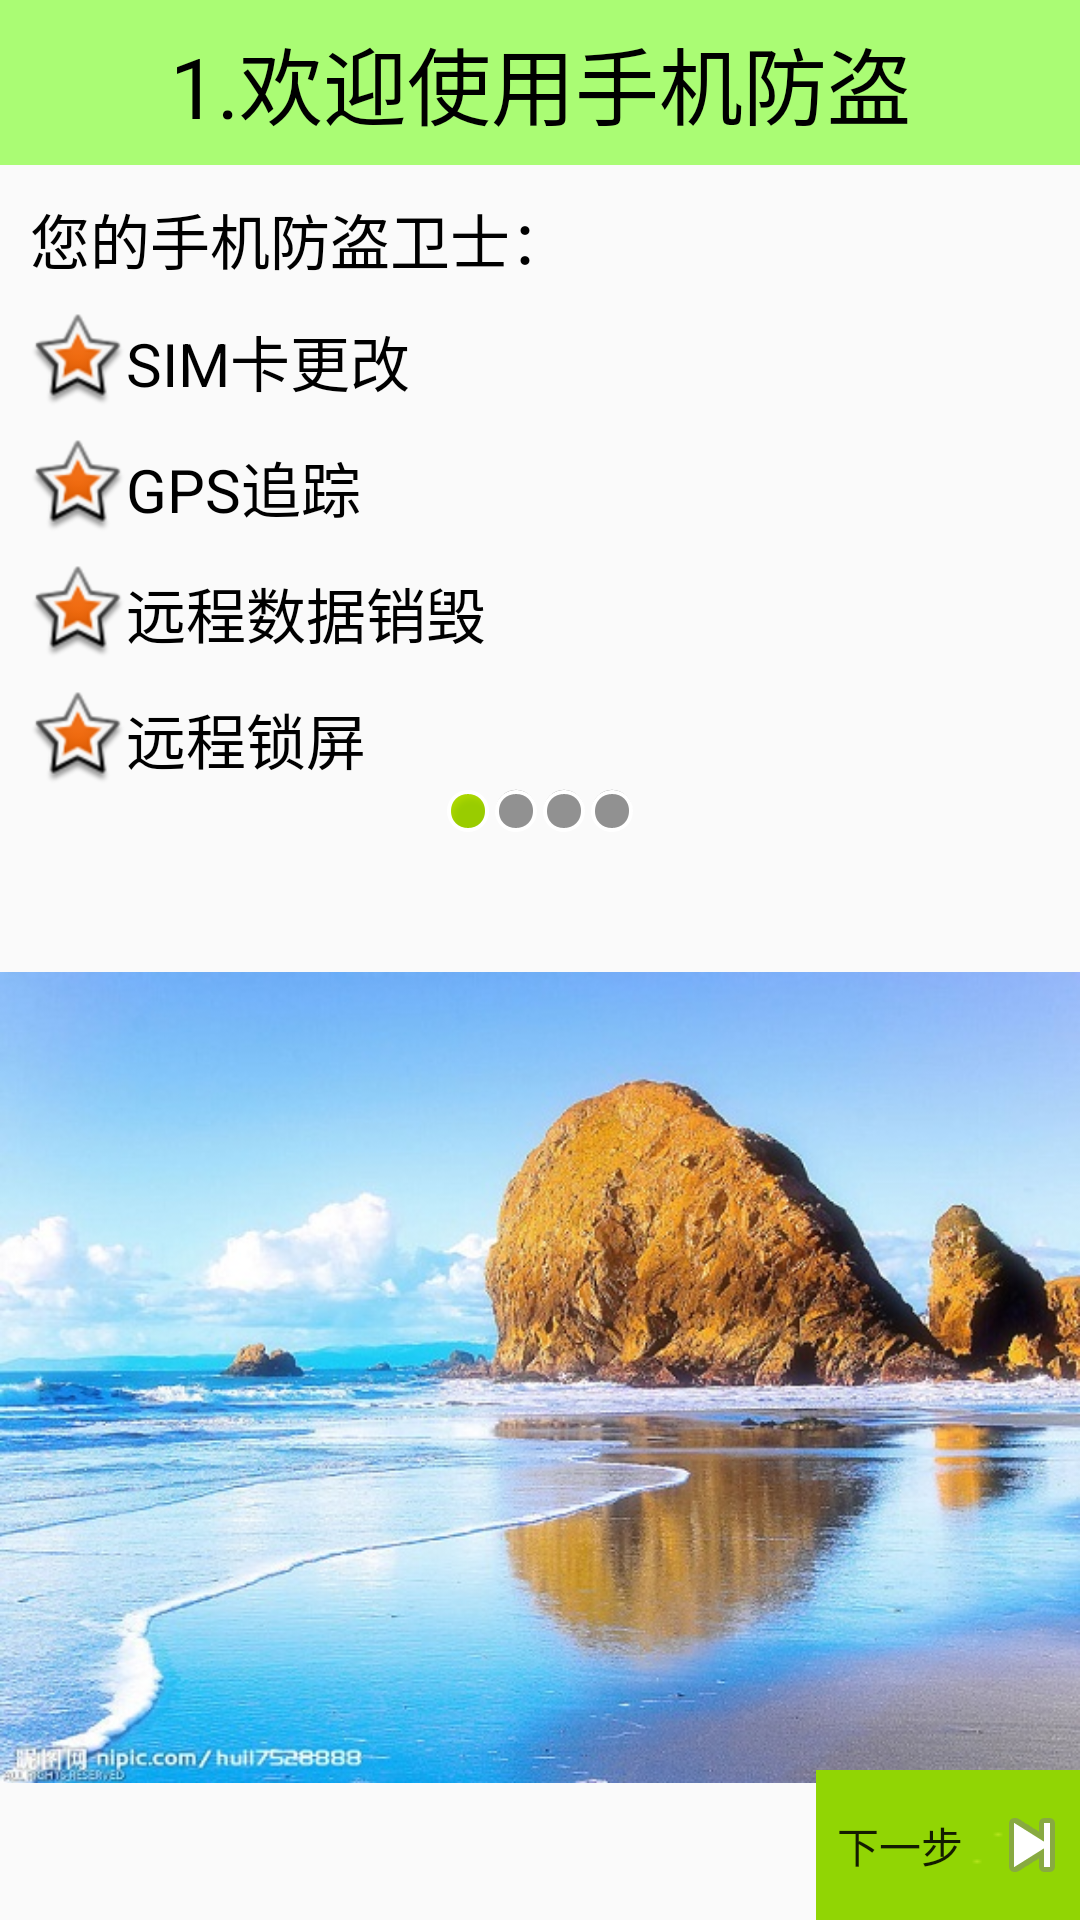

Produce the Android XML layout that renders to this screen, including the resource entries it uses.
<!-- AndroidManifest.xml: activity theme Theme.AppCompat.Light.NoActionBar -->
<!-- res/layout/activity_setup_list1.xml -->
<LinearLayout xmlns:android="http://schemas.android.com/apk/res/android"
    xmlns:tools="http://schemas.android.com/tools" android:layout_width="match_parent"
    android:layout_height="match_parent"
    android:orientation="vertical"
    tools:context="com.example.administrator.mymobile.activity.SetupList1Activity">

    <TextView android:text="1.欢迎使用手机防盗"
        android:layout_width="match_parent"
        android:layout_height="55dp"
        android:textSize="28sp"
        android:textColor="#000000"
        android:background="#8866ff00"
        android:gravity="center"
        android:id="@+id/tv"/>

    <TextView
        android:text="您的手机防盗卫士："
        style="@style/text_content_style" />
    <TextView
        android:drawableLeft="@android:drawable/star_big_on"
        android:text="SIM卡更改"
        style="@style/text_content_style" />
    <TextView
        android:drawableLeft="@android:drawable/star_big_on"
        android:text="GPS追踪"
        style="@style/text_content_style" />
    <TextView
        android:drawableLeft="@android:drawable/star_big_on"
        android:text="远程数据销毁"
        style="@style/text_content_style" />
    <TextView
        android:drawableLeft="@android:drawable/star_big_on"
        android:text="远程锁屏"
        style="@style/text_content_style" />

    <LinearLayout
        android:layout_width="wrap_content"
        android:layout_height="wrap_content"
        android:layout_gravity="center_horizontal">

    <ImageView
        android:layout_width="wrap_content"
        android:layout_height="wrap_content"
        android:src="@android:drawable/presence_online"
        />
        <ImageView
            android:layout_width="wrap_content"
            android:layout_height="wrap_content"
            android:src="@android:drawable/presence_invisible"
            />
        <ImageView
            android:layout_width="wrap_content"
            android:layout_height="wrap_content"
            android:src="@android:drawable/presence_invisible"
            />
        <ImageView
            android:layout_width="wrap_content"
            android:layout_height="wrap_content"
            android:src="@android:drawable/presence_invisible"
            />
    </LinearLayout>
    <RelativeLayout
        android:layout_width="match_parent"
        android:layout_height="match_parent">
        <ImageView
            android:layout_width="wrap_content"
            android:layout_height="wrap_content"
            android:layout_centerInParent="true"
            android:src="@drawable/heng1"/>
        
        <Button
            style="@style/button_next_style" />
    </RelativeLayout>
</LinearLayout>
<!-- resources referenced by this layout -->
<resources>
  <!-- drawable heng1: jpg bitmap (drawable, 112330 bytes) -->
  <style name="button_next_style" parent="Theme.AppCompat.Light.DarkActionBar">
          <item name="android:onClick">next</item>
          <item name="android:background">@drawable/button</item>
          <item name="android:drawableRight">@android:drawable/ic_media_next</item>
          <item name="android:layout_width">wrap_content</item>
          <item name="android:layout_height">wrap_content</item>
          <item name="android:text">下一步</item>
          <item name="android:layout_alignParentRight">true</item>
          <item name="android:layout_alignParentBottom">true</item>
      </style>
  <style name="text_content_style" parent="Theme.AppCompat.Light.DarkActionBar">
          <item name="android:textSize">20sp</item>
          <item name="android:textColor">#000000</item>
          <item name="android:layout_marginTop">10dp</item>
          <item name="android:layout_marginLeft">10dp</item>
          <item name="android:layout_width">wrap_content</item>
          <item name="android:layout_height">wrap_content</item>
          <item name="android:gravity">center_vertical</item>
      </style>
  <!-- drawable button (drawable) -->
  <?xml version="1.0" encoding="utf-8"?>
  <selector xmlns:android="http://schemas.android.com/apk/res/android">
      <item android:state_pressed="true"
          android:drawable="@drawable/button_pressed"/>
      <item android:state_focused="true"
          android:drawable="@drawable/button_focused"/>
      <item android:drawable="@drawable/button_normal"/>
  </selector>
  <!-- drawable button_pressed: png bitmap (drawable, 213 bytes) -->
  <!-- drawable button_focused: png bitmap (drawable, 213 bytes) -->
  <!-- drawable button_normal: png bitmap (drawable, 302 bytes) -->
</resources>
